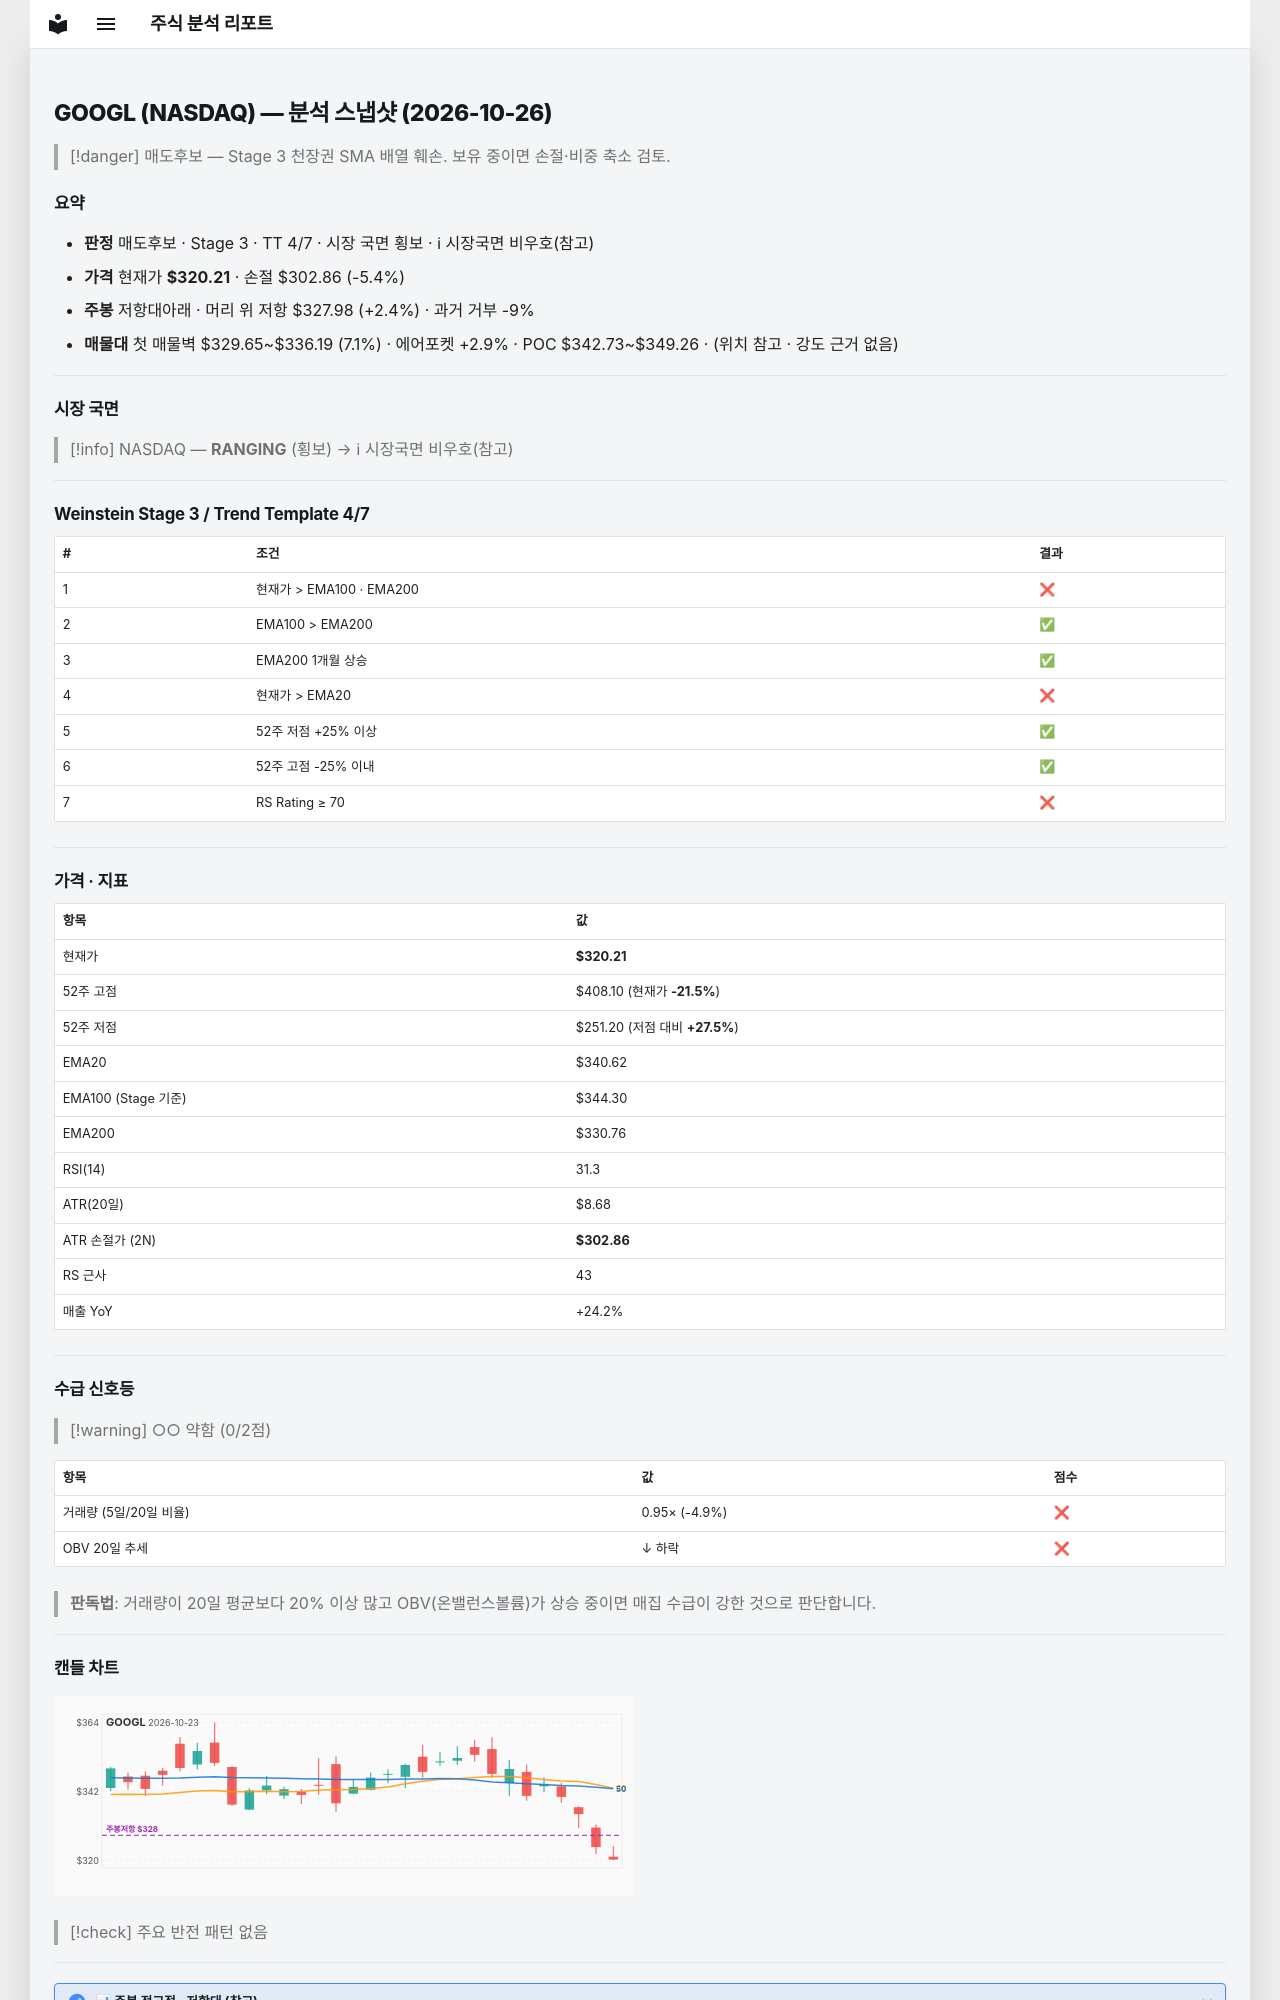

repository: soloandco/stock-reports · page: snapshots/GOOGL-2026-10-26/index.html · generator: mkdocs

---
type: analysis-snapshot
title: GOOGL 분석 스냅샷
ticker: GOOGL
market: NASDAQ
created: 2026-10-26
updated: 2026-10-26
bar-date: 2026-10-23
verdict: 매도후보
real-rr: 0.45
sma50-gap-pct: -6.0
weekly-position: 저항대아래
weekly-overhead-price: 327.98
weekly-overhead-pct: 2.4
stage: 3
trend-template-score: 4
tt-max: 7
ma-set: ema-20-100-200
price: 320.2099914550781
stop-price: 302.8574479080514
market-regime: RANGING
supply-demand-score: 0/2
supply-demand-label: 약함
status: tracking
tags:
  - stock-agent
  - watchlist
  - GOOGL
  - analysis
related:
  - "[[analysis-template]]"
---

# GOOGL (NASDAQ) — 분석 스냅샷 (2026-10-26)

> [!danger] 매도후보 — Stage 3 천장권
> SMA 배열 훼손. 보유 중이면 손절·비중 축소 검토.

## 요약

- **판정** 매도후보 · Stage 3 · TT 4/7 · 시장 국면 횡보 · ℹ 시장국면 비우호(참고)
- **가격** 현재가 **$320.21** · 손절 $302.86 (-5.4%)
- **주봉** 저항대아래 · 머리 위 저항 $327.98 (+2.4%) · 과거 거부 -9%
- **매물대** 첫 매물벽 $329.65~$336.19 (7.1%) · 에어포켓 +2.9% · POC $342.73~$349.26 · (위치 참고 · 강도 근거 없음)

---

## 시장 국면

> [!info] NASDAQ — **RANGING** (횡보) → ℹ 시장국면 비우호(참고)

---

## Weinstein Stage 3 / Trend Template 4/7

| # | 조건 | 결과 |
|---|------|------|
| 1 | 현재가 > EMA100 · EMA200 | ❌ |
| 2 | EMA100 > EMA200 | ✅ |
| 3 | EMA200 1개월 상승 | ✅ |
| 4 | 현재가 > EMA20 | ❌ |
| 5 | 52주 저점 +25% 이상 | ✅ |
| 6 | 52주 고점 -25% 이내 | ✅ |
| 7 | RS Rating ≥ 70 | ❌ |

---

## 가격 · 지표

| 항목 | 값 |
|------|---|
| 현재가 | **$320.21** |
| 52주 고점 | $408.10 (현재가 **-21.5%**) |
| 52주 저점 | $251.20 (저점 대비 **+27.5%**) |
| EMA20 | $340.62 |
| EMA100 (Stage 기준) | $344.30 |
| EMA200 | $330.76 |
| RSI(14) | 31.3 |
| ATR(20일) | $8.68 |
| ATR 손절가 (2N) | **$302.86** |
| RS 근사 | 43 |
| 매출 YoY | +24.2% |

---
## 수급 신호등

> [!warning] ○○ 약함 (0/2점)

| 항목 | 값 | 점수 |
|------|------|------|
| 거래량 (5일/20일 비율) | 0.95× (-4.9%) | ❌ |
| OBV 20일 추세 | ↓ 하락 | ❌ |

> **판독법**: 거래량이 20일 평균보다 20% 이상 많고 OBV(온밸런스볼륨)가 상승 중이면 매집 수급이 강한 것으로 판단합니다.

---
